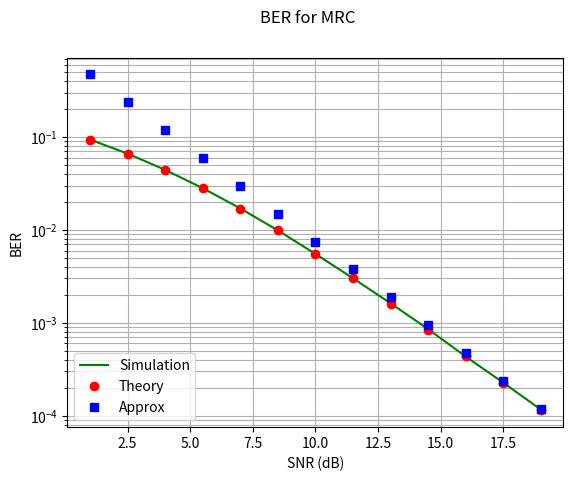

The script that saved this image:
import numpy as np
import matplotlib.pyplot as plt
import numpy.random as nr

blockLength = 10000 # Number of symbol per block
nBlocks = 1000 # Number of blocks
Nr = 2 # 2 Receive antennas
SNRdB = np.arange(1.0,20.0,1.5) # SNR range in dB
BER = np.zeros(len(SNRdB))
BERt = np.zeros(len(SNRdB))
SNR = 10**(SNRdB/10) # Linear SNR

for blk in range(nBlocks):
    h=(nr.normal(0.0,1.0,(Nr,blockLength))+1j*nr.normal(0.0,1.0,(Nr,blockLength)))/np.sqrt(2) # Fading channel coefficient
    noise=nr.normal(0.0,1.0,(Nr,blockLength))+1j*nr.normal(0.0,1.0,(Nr,blockLength)) # AWGN
    Sym=2*nr.randint(2,size=blockLength)-1 # BPSK symbols
    for K in range(len(SNRdB)):
        TxBits = np.sqrt(SNR[K])*Sym
        RxBits=h*TxBits+noise # Channel effects ( Fading + AWGN )
        MRCout=np.sum(np.conj(h)*RxBits,axis=0) # Maximal Ratio combiner
        DecBits=2*(np.real(MRCout)>0)-1
        BER[K]=BER[K]+np.sum(DecBits!=Sym)


BER = BER/blockLength/nBlocks # Calculate the BER
lam = np.sqrt(SNR/(2+SNR))
BERt = 1/4*(1-lam)**2 * (2 + lam) # Theoretical BER
BERa = 3/4/SNR**2 # Approximation at high SNR
plt.yscale('log')
plt.plot(SNRdB, BER,'g-')
plt.plot(SNRdB, BERt,'ro')
plt.plot(SNRdB, BERa,'bs')
plt.grid(1,which='both')
plt.suptitle('BER for MRC')
plt.legend(["Simulation", "Theory","Approx"], loc ="lower left")
plt.xlabel('SNR (dB)')
plt.ylabel('BER') 
plt.savefig('BER for MRC.png', dpi = 300)